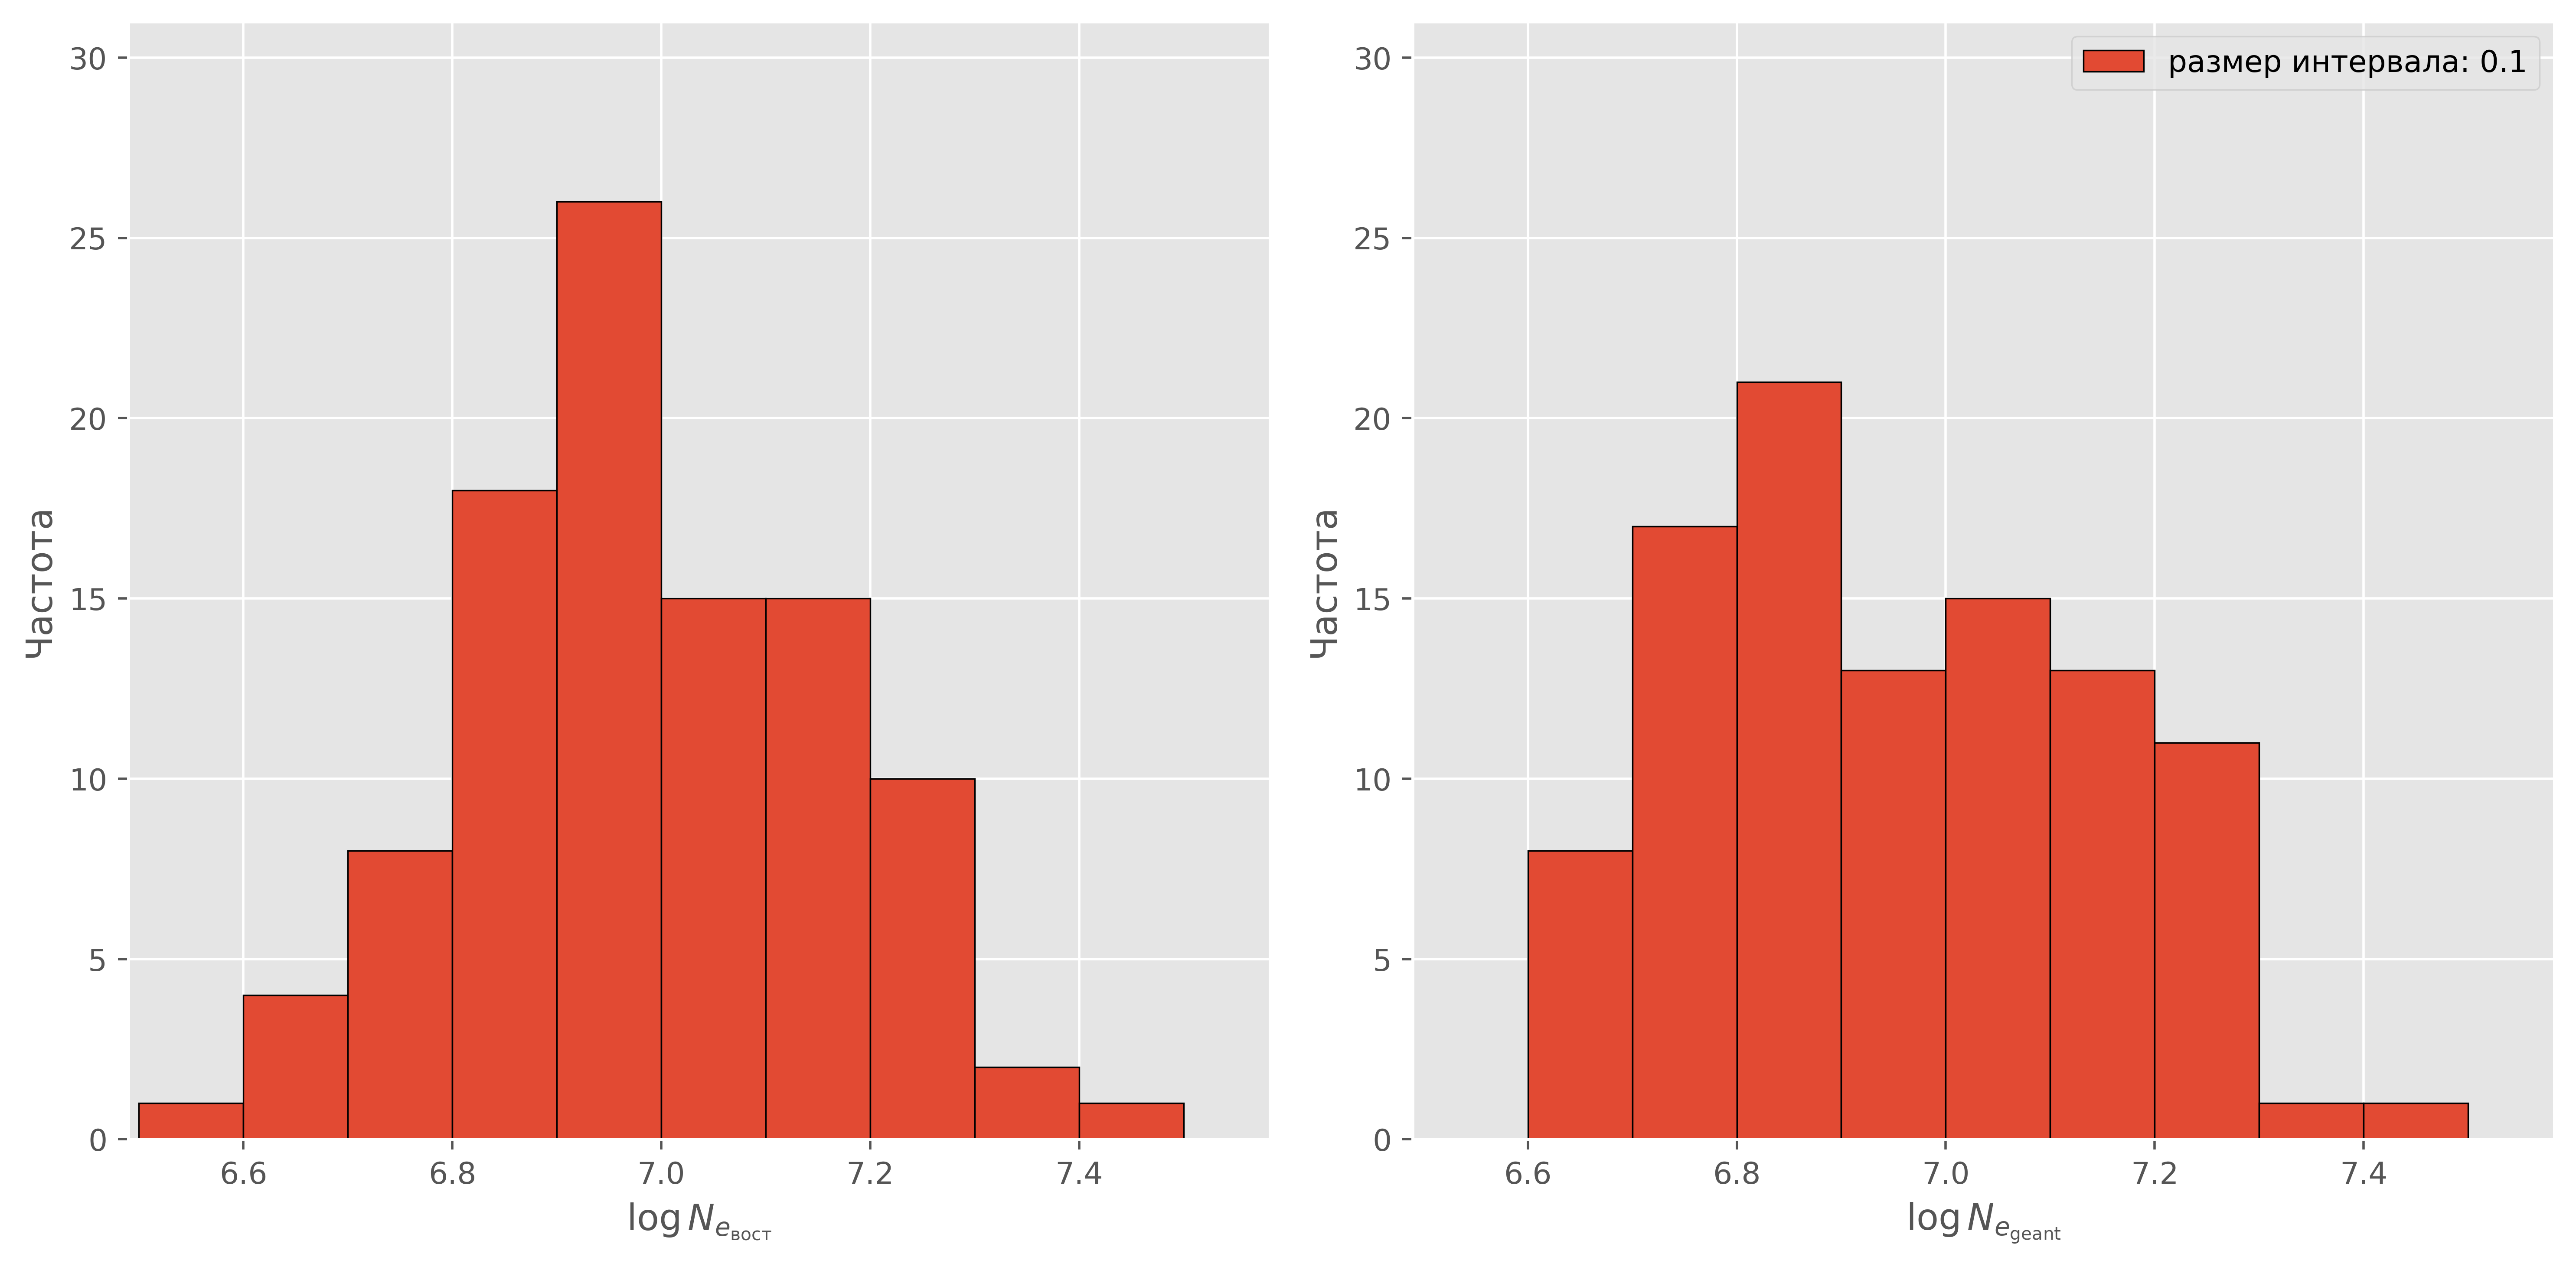

Values plotted in this chart, from the file beside it:
log_Ne_opt, log_Ne_corsika
6.676, 6.675
7.171, 7.18
6.903, 6.818
7.226, 7.258
7.062, 7.045
6.932, 6.892
6.846, 6.782
7.109, 7.126
7.296, 7.225
7.01, 6.949
6.932, 6.876
7.041, 7.031
7.052, 7.027
7.133, 7.118
7.321, 7.253
6.795, 6.604
7.072, 7.079
7.199, 7.172
7.416, 7.483
6.727, 6.748
6.937, 7.041
6.892, 6.896
6.91, 6.817
7.048, 7.073
6.955, 6.903
7.066, 7.029
6.865, 6.73
6.77, 6.652
7.194, 7.207
7.224, 7.282
7.013, 6.974
6.916, 6.859
7.153, 7.128
6.988, 6.934
6.826, 6.757
6.861, 6.859
7.021, 6.915
6.861, 6.854
6.869, 6.747
6.835, 7.06
6.679, 6.677
6.896, 6.786
7.152, 7.147
6.949, 6.926
6.85, 6.803
7.1, 7.19
6.79, 6.713
7.166, 7.088
7.287, 7.284
6.948, 6.882
7.264, 7.267
6.979, 6.933
7.039, 7.016
7.213, 7.269
6.938, 6.808
7.11, 7.184
6.925, 6.756
7.299, 7.175
6.622, 6.86
6.59, 6.783
... 40 more rows
